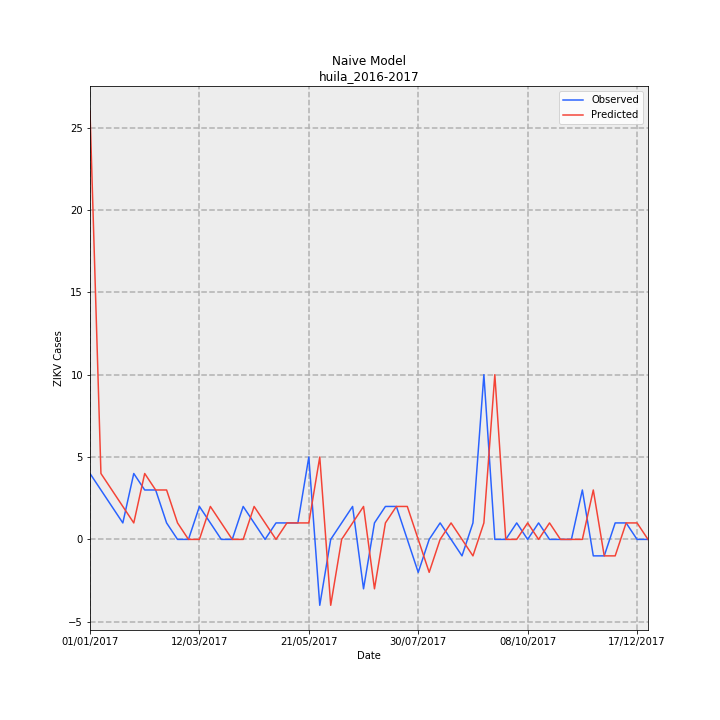

Source data for this figure (header and first rows):
Date, Observed, Predicted, error
01/01/2017, 4, 26, 22
08/01/2017, 3, 4, 1
15/01/2017, 2, 3, 1
22/01/2017, 1, 2, 1
29/01/2017, 4, 1, -3
05/02/2017, 3, 4, 1
12/02/2017, 3, 3, 0
19/02/2017, 1, 3, 2
26/02/2017, 0, 1, 1
05/03/2017, 0, 0, 0
12/03/2017, 2, 0, -2
19/03/2017, 1, 2, 1
26/03/2017, 0, 1, 1
02/04/2017, 0, 0, 0
09/04/2017, 2, 0, -2
16/04/2017, 1, 2, 1
23/04/2017, 0, 1, 1
30/04/2017, 1, 0, -1
07/05/2017, 1, 1, 0
14/05/2017, 1, 1, 0
21/05/2017, 5, 1, -4
28/05/2017, -4, 5, 9
04/06/2017, 0, -4, -4
11/06/2017, 1, 0, -1
18/06/2017, 2, 1, -1
25/06/2017, -3, 2, 5
02/07/2017, 1, -3, -4
09/07/2017, 2, 1, -1
16/07/2017, 2, 2, 0
23/07/2017, 0, 2, 2
30/07/2017, -2, 0, 2
06/08/2017, 0, -2, -2
13/08/2017, 1, 0, -1
20/08/2017, 0, 1, 1
27/08/2017, -1, 0, 1
03/09/2017, 1, -1, -2
10/09/2017, 10, 1, -9
17/09/2017, 0, 10, 10
24/09/2017, 0, 0, 0
01/10/2017, 1, 0, -1
08/10/2017, 0, 1, 1
15/10/2017, 1, 0, -1
22/10/2017, 0, 1, 1
29/10/2017, 0, 0, 0
05/11/2017, 0, 0, 0
12/11/2017, 3, 0, -3
19/11/2017, -1, 3, 4
26/11/2017, -1, -1, 0
03/12/2017, 1, -1, -2
10/12/2017, 1, 1, 0
17/12/2017, 0, 1, 1
24/12/2017, 0, 0, 0
